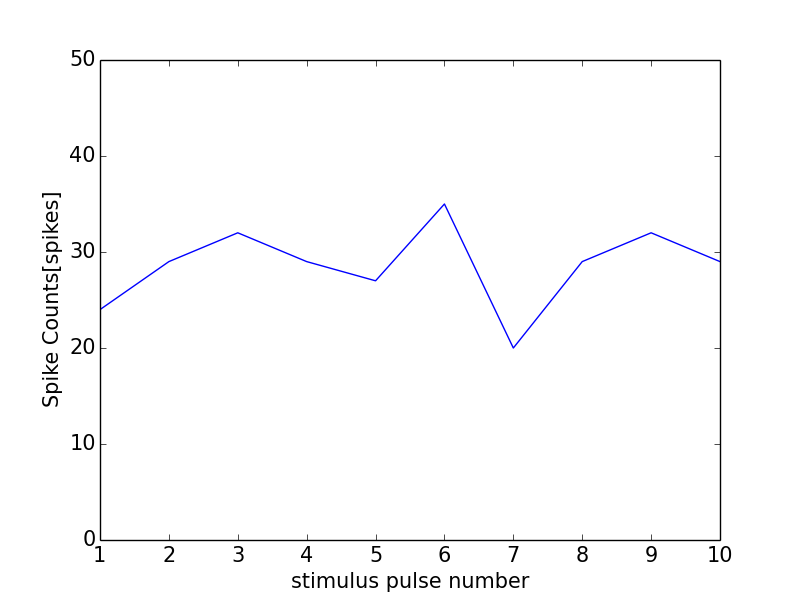

The table this chart was drawn from, first rows:
0, 0.0
0, 0
1, 24
2, 29
3, 32
4, 29
5, 27
6, 35
7, 20
8, 29
9, 32
10, 29
11, 0
